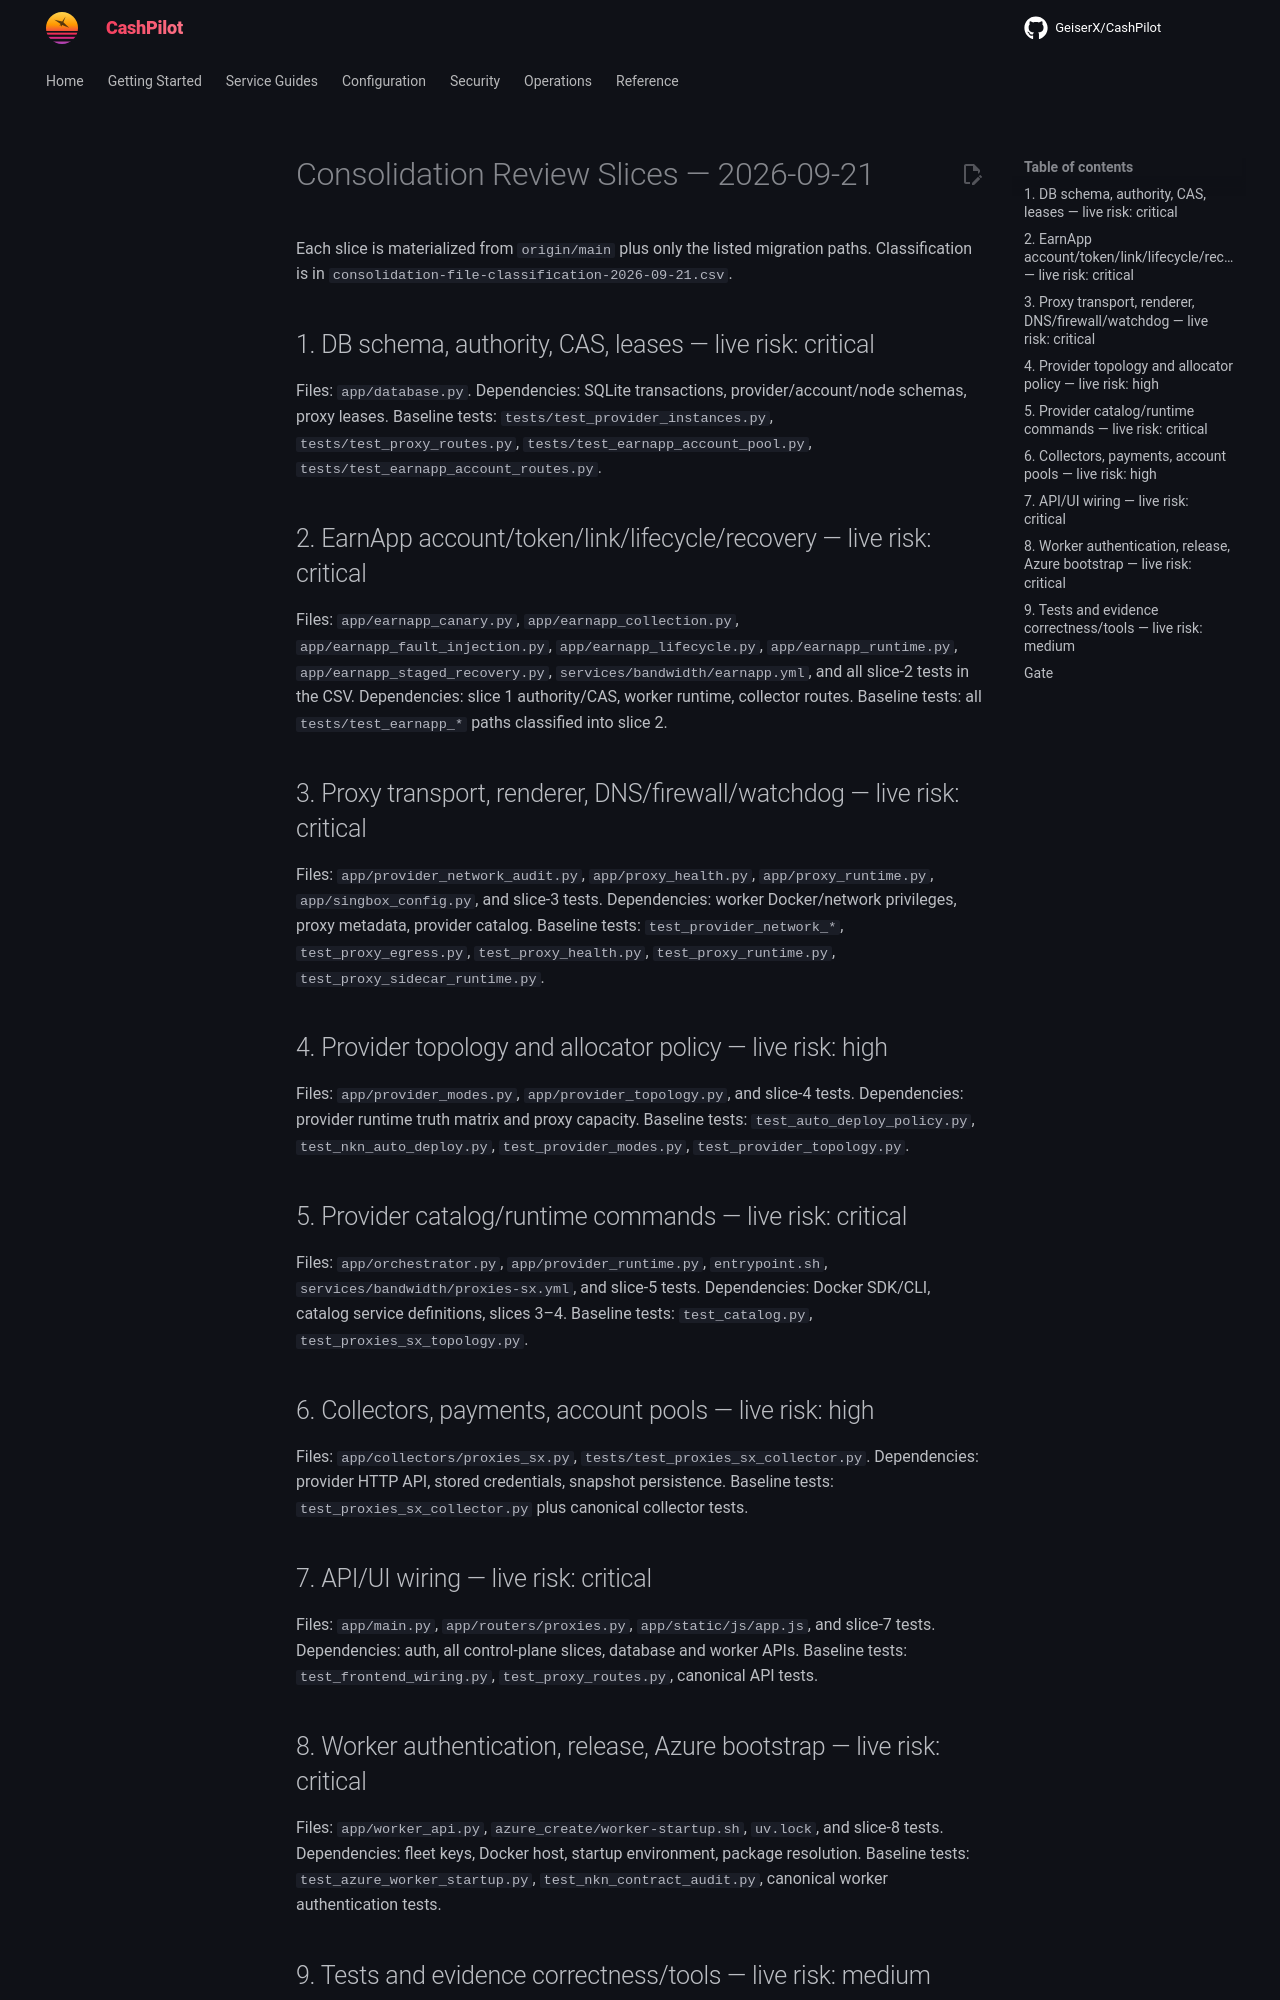

repository: assetforgeai-tech/CashPilot · page: evidence/consolidation-review-slices-2026-09-21/index.html · generator: mkdocs

# Consolidation Review Slices — 2026-09-21

Each slice is materialized from `origin/main` plus only the listed migration
paths. Classification is in `consolidation-file-classification-2026-09-21.csv`.

## 1. DB schema, authority, CAS, leases — live risk: critical

Files: `app/database.py`.
Dependencies: SQLite transactions, provider/account/node schemas, proxy leases.
Baseline tests: `tests/test_provider_instances.py`, `tests/test_proxy_routes.py`,
`tests/test_earnapp_account_pool.py`, `tests/test_earnapp_account_routes.py`.

## 2. EarnApp account/token/link/lifecycle/recovery — live risk: critical

Files: `app/earnapp_canary.py`, `app/earnapp_collection.py`,
`app/earnapp_fault_injection.py`, `app/earnapp_lifecycle.py`,
`app/earnapp_runtime.py`, `app/earnapp_staged_recovery.py`,
`services/bandwidth/earnapp.yml`, and all slice-2 tests in the CSV.
Dependencies: slice 1 authority/CAS, worker runtime, collector routes.
Baseline tests: all `tests/test_earnapp_*` paths classified into slice 2.

## 3. Proxy transport, renderer, DNS/firewall/watchdog — live risk: critical

Files: `app/provider_network_audit.py`, `app/proxy_health.py`,
`app/proxy_runtime.py`, `app/singbox_config.py`, and slice-3 tests.
Dependencies: worker Docker/network privileges, proxy metadata, provider catalog.
Baseline tests: `test_provider_network_*`, `test_proxy_egress.py`,
`test_proxy_health.py`, `test_proxy_runtime.py`, `test_proxy_sidecar_runtime.py`.

## 4. Provider topology and allocator policy — live risk: high

Files: `app/provider_modes.py`, `app/provider_topology.py`, and slice-4 tests.
Dependencies: provider runtime truth matrix and proxy capacity.
Baseline tests: `test_auto_deploy_policy.py`, `test_nkn_auto_deploy.py`,
`test_provider_modes.py`, `test_provider_topology.py`.

## 5. Provider catalog/runtime commands — live risk: critical

Files: `app/orchestrator.py`, `app/provider_runtime.py`, `entrypoint.sh`,
`services/bandwidth/proxies-sx.yml`, and slice-5 tests.
Dependencies: Docker SDK/CLI, catalog service definitions, slices 3–4.
Baseline tests: `test_catalog.py`, `test_proxies_sx_topology.py`.

## 6. Collectors, payments, account pools — live risk: high

Files: `app/collectors/proxies_sx.py`, `tests/test_proxies_sx_collector.py`.
Dependencies: provider HTTP API, stored credentials, snapshot persistence.
Baseline tests: `test_proxies_sx_collector.py` plus canonical collector tests.

## 7. API/UI wiring — live risk: critical

Files: `app/main.py`, `app/routers/proxies.py`, `app/static/js/app.js`, and
slice-7 tests.
Dependencies: auth, all control-plane slices, database and worker APIs.
Baseline tests: `test_frontend_wiring.py`, `test_proxy_routes.py`, canonical API tests.

## 8. Worker authentication, release, Azure bootstrap — live risk: critical

Files: `app/worker_api.py`, `azure_create/worker-startup.sh`, `uv.lock`, and
slice-8 tests.
Dependencies: fleet keys, Docker host, startup environment, package resolution.
Baseline tests: `test_azure_worker_startup.py`, `test_nkn_contract_audit.py`,
canonical worker authentication tests.
